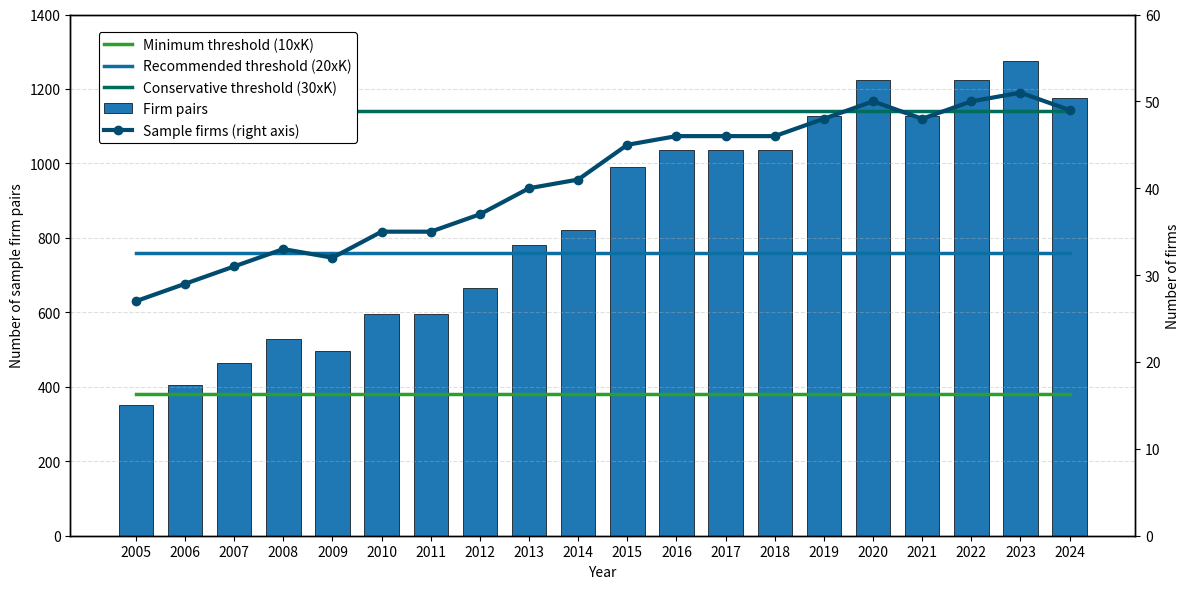

Recreate this plot in Python. (Note: this script raises an exception after producing the figure.)


import matplotlib.pyplot as plt
import pandas as pd
from pathlib import Path


# ------------------------------------------------------------
# Sample size diagnostic for quarterly pairwise regressions
# ------------------------------------------------------------
# The thresholds are rules of thumb based on observations per regressor.
# Model size: 8 controls + 30 textual themes = 38 regressors.
# Thresholds:
#   10 x 38 = 380  absolute minimum
#   20 x 38 = 760  good minimum
#   30 x 38 = 1140 conservative benchmark


# -----------------------------
# Data
# -----------------------------
years = list(range(2005, 2025))

sample = [
    27, 29, 31, 33, 32, 35, 35, 37, 40, 41,
    45, 46, 46, 46, 48, 50, 48, 50, 51, 49
]

firm_pairs = [
    351, 406, 465, 528, 496, 595, 595, 666, 780, 820,
    990, 1035, 1035, 1035, 1128, 1225, 1128, 1225, 1275, 1176
]

absolute_minimum = [380] * len(years)
good_minimum = [760] * len(years)
conservative_benchmark = [1140] * len(years)

# Create dataframe for transparency and possible export
sample_size_df = pd.DataFrame({
    "Year": years,
    "Sample": sample,
    "Firm pairs": firm_pairs,
    "Minimum threshold (10xK)": absolute_minimum,
    "Recommended threshold (20xK)": good_minimum,
    "Conservative threshold (30xK)": conservative_benchmark,
})


# -----------------------------
# Plot
# -----------------------------
fig, ax1 = plt.subplots(figsize=(12, 6))

# Firm pairs and thresholds on left axis
ax1.bar(
    sample_size_df["Year"],
    sample_size_df["Firm pairs"],
    label="Firm pairs",
    color="#1f77b4",
    edgecolor="black",
    linewidth=0.5,
    width=0.70,
)

ax1.plot(
    sample_size_df["Year"],
    sample_size_df["Minimum threshold (10xK)"],
    label="Minimum threshold (10xK)",
    color="#2ca02c",
    linewidth=2.5,
)

ax1.plot(
    sample_size_df["Year"],
    sample_size_df["Recommended threshold (20xK)"],
    label="Recommended threshold (20xK)",
    color="#0b6fa4",
    linewidth=2.5,
)

ax1.plot(
    sample_size_df["Year"],
    sample_size_df["Conservative threshold (30xK)"],
    label="Conservative threshold (30xK)",
    color="#006d5b",
    linewidth=2.5,
)

ax1.set_xlabel("Year")
ax1.set_ylabel("Number of sample firm pairs")
ax1.set_ylim(0, 1400)
ax1.set_xticks(years)
ax1.tick_params(axis="x", rotation=0)

# Sample firms on right axis
ax2 = ax1.twinx()
ax2.plot(
    sample_size_df["Year"],
    sample_size_df["Sample"],
    label="Sample firms (right axis)",
    color="#004b6e",
    linewidth=3.0,
    marker="o",
    markersize=6,
)
ax2.set_ylabel("Number of firms")
ax2.set_ylim(0, 60)


# Grid
ax1.grid(axis="y", linestyle="--", alpha=0.4)

# Combine legends from both axes
handles1, labels1 = ax1.get_legend_handles_labels()
handles2, labels2 = ax2.get_legend_handles_labels()
legend = ax1.legend(
    handles1 + handles2,
    labels1 + labels2,
    loc="upper left",
    bbox_to_anchor=(0.02, 0.98),
    ncol=1,
    frameon=True,
    fontsize=10,
)
legend.get_frame().set_edgecolor("black")
legend.get_frame().set_linewidth(0.8)
legend.get_frame().set_alpha(1)

# Add borders around plot area
for spine in ax1.spines.values():
    spine.set_visible(True)
    spine.set_linewidth(1.0)
    spine.set_edgecolor("black")

for spine in ax2.spines.values():
    spine.set_visible(True)
    spine.set_linewidth(1.0)
    spine.set_edgecolor("black")

plt.tight_layout()


# -----------------------------
# Save output
# -----------------------------
output_dir = Path("/Users/sebastianwiegandmoller/PycharmProjects/Speciale_final/Regression/Output")
output_dir.mkdir(parents=True, exist_ok=True)

plot_path = output_dir / "sample_size_regressors.png"
csv_path = output_dir / "sample_size_regressors.csv"

plt.savefig(plot_path, dpi=300, bbox_inches="tight")
sample_size_df.to_csv(csv_path, index=False)

print("Saved plot to:", plot_path)
print("Saved data to:", csv_path)

plt.show()
